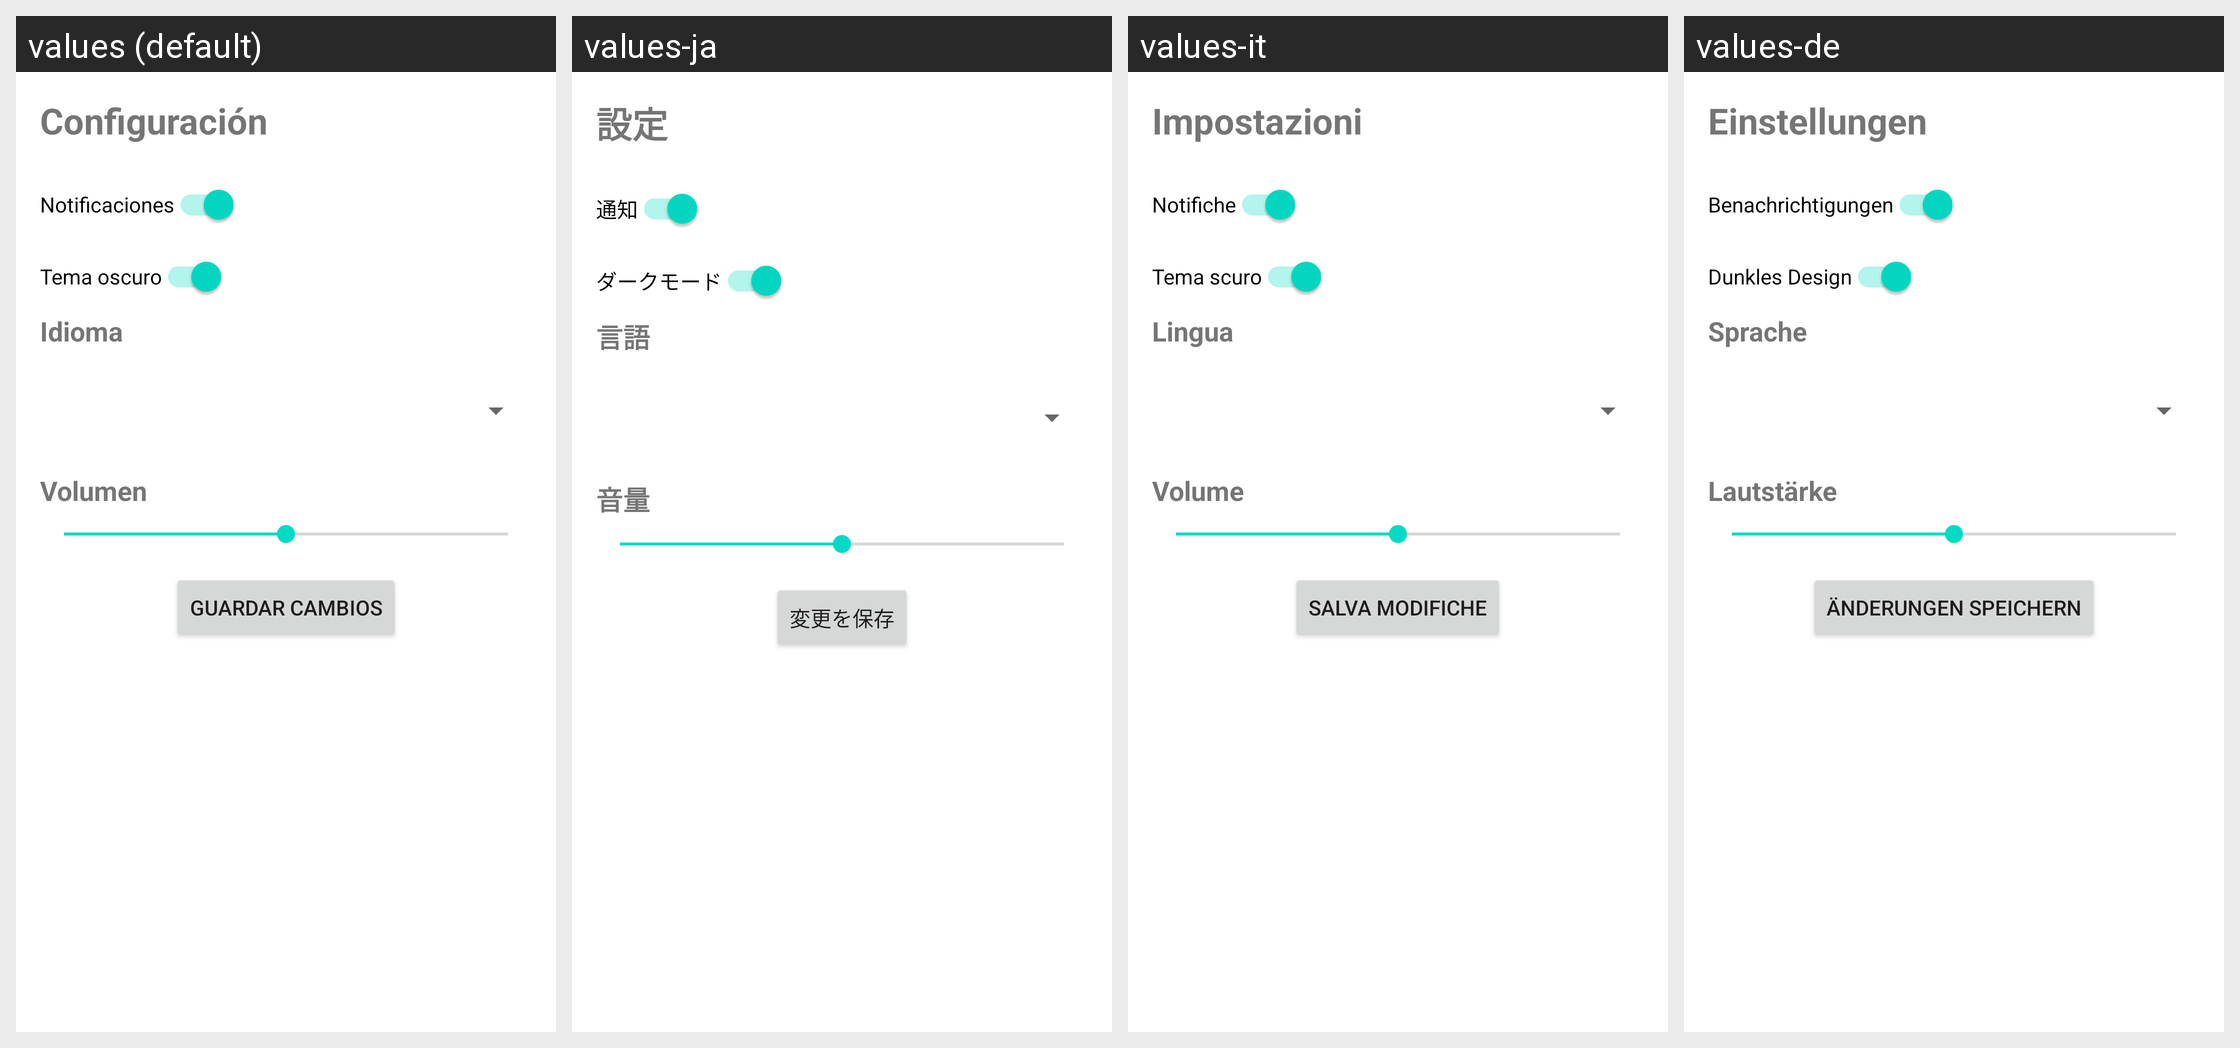

The Android screen above is rendered under several locales of the same app. Produce the string resources it draws, with the default and per-locale values.
Android screen res/layout/activity_settings.xml rendered under 4 locales, left to right: values (default), values-ja, values-it, values-de. Device: Nexus 5 (rendered at 1080×1920; each locale shown at half size, 540×960, under a caption strip naming it); theme Theme.FloatAR.
Other locales in the repository, not shown: values-en, values-fr, values-gl, values-pt, values-zh.
Strings drawn on this screen, with the default value and each locale's value (text and hints the layout hard-codes, and strings that could not be matched under every locale, appear in the picture but are not listed):

settings_title
  values: Configuración
  values-ja: 設定
  values-it: Impostazioni
  values-de: Einstellungen

notifications_title
  values: Notificaciones
  values-ja: 通知
  values-it: Notifiche
  values-de: Benachrichtigungen

theme_title
  values: Tema oscuro
  values-ja: ダークモード
  values-it: Tema scuro
  values-de: Dunkles Design

settings_language
  values: Idioma
  values-ja: 言語
  values-it: Lingua
  values-de: Sprache

volume_title
  values: Volumen
  values-ja: 音量
  values-it: Volume
  values-de: Lautstärke

sava_changes_title
  values: Guardar cambios
  values-ja: 変更を保存
  values-it: Salva modifiche
  values-de: Änderungen speichern
